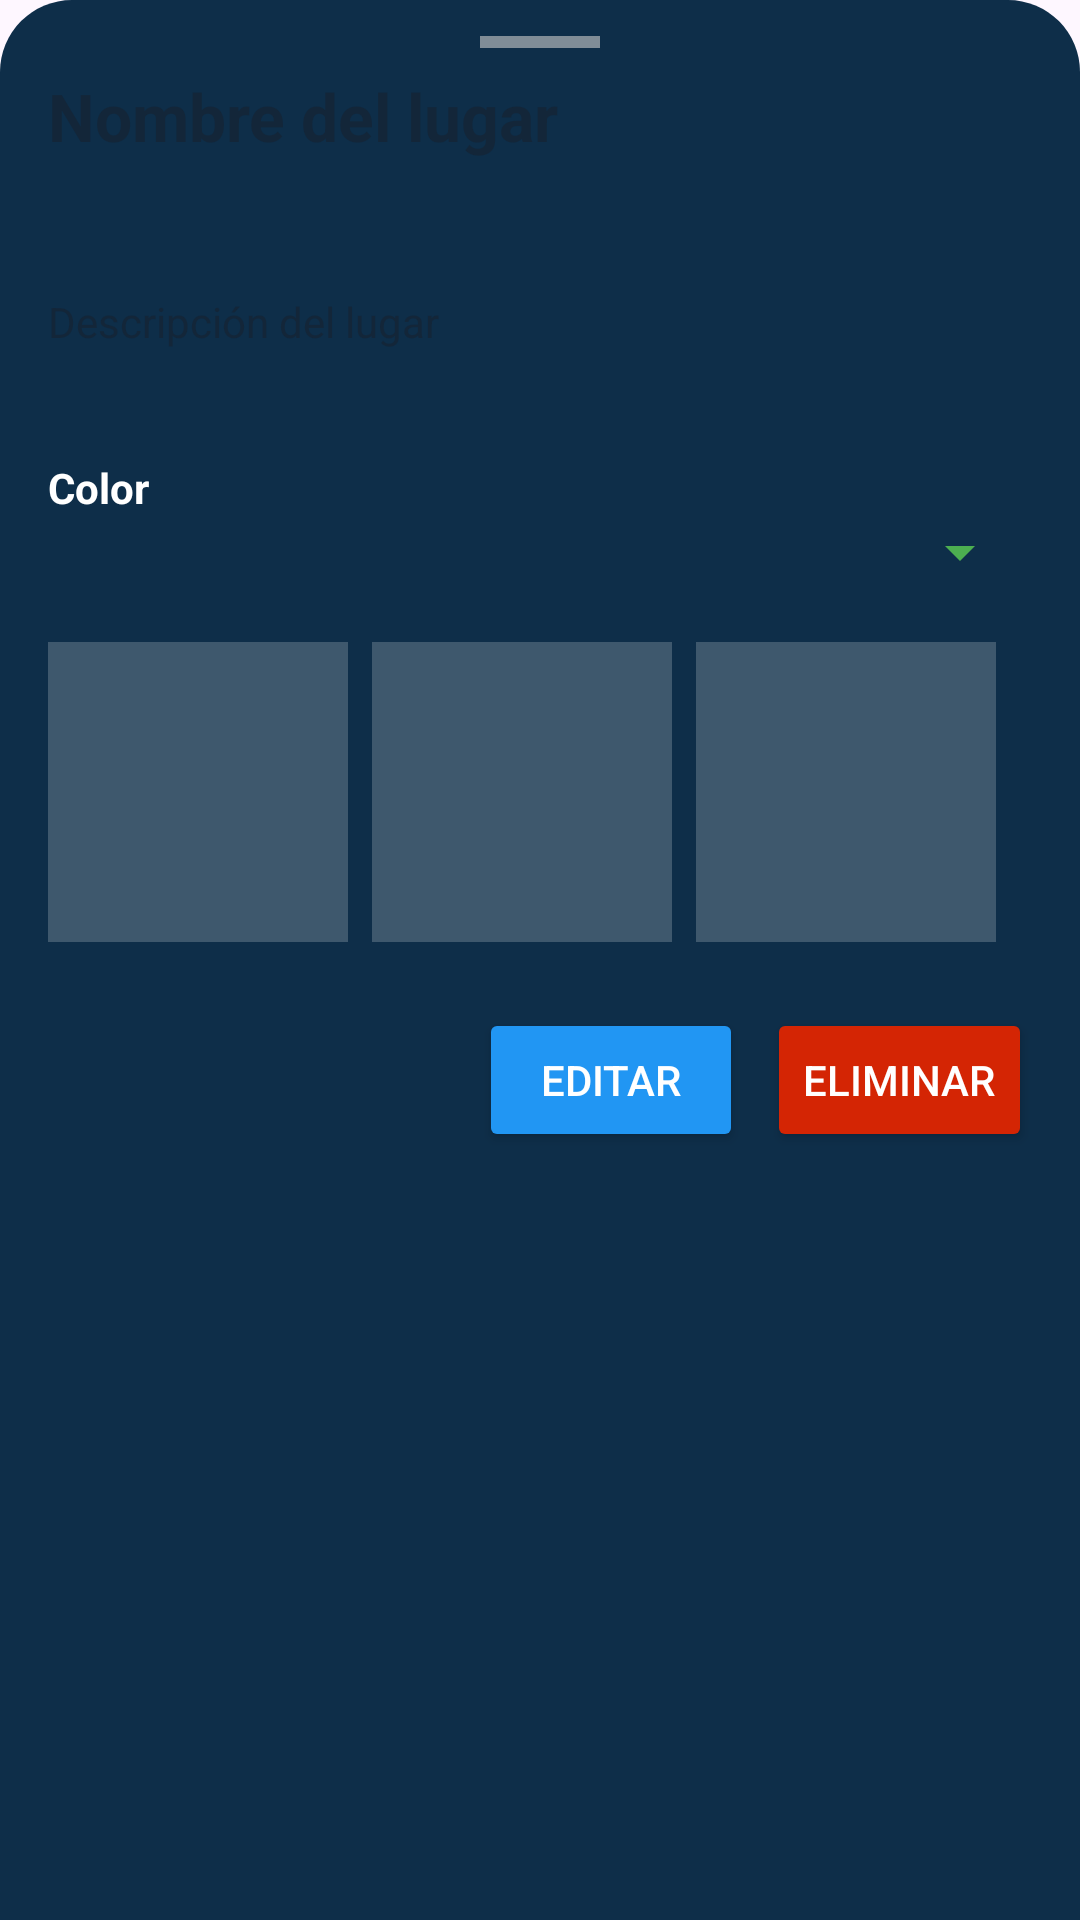

The Android layout XML behind this screen, and the referenced resources:
<!-- AndroidManifest.xml: application theme Theme.IndoorView -->
<!-- res/layout/bottom_sheet_detalle_lugarespacio_crud.xml -->
<?xml version="1.0" encoding="utf-8"?>
<LinearLayout xmlns:android="http://schemas.android.com/apk/res/android"
    android:layout_width="match_parent"
    android:layout_height="wrap_content"
    android:orientation="vertical"
    android:background="@drawable/bg_bottom_sheet"
    android:paddingBottom="20dp">

    
    <View
        android:layout_width="40dp"
        android:layout_height="4dp"
        android:layout_gravity="center_horizontal"
        android:layout_marginTop="12dp"
        android:layout_marginBottom="8dp"
        android:background="#CCCCCC"
        android:alpha="0.6" />

    
    <EditText
        android:id="@+id/et_nombre"
        android:layout_width="match_parent"
        android:layout_height="wrap_content"
        android:paddingStart="16dp"
        android:paddingEnd="16dp"
        android:paddingBottom="8dp"
        android:textColor="@android:color/white"
        android:textSize="22sp"
        android:textStyle="bold"
        android:background="@android:color/transparent"
        android:enabled="false"
        android:hint="Nombre del lugar" />


    
    <EditText
        android:id="@+id/et_descripcion"
        android:layout_width="match_parent"
        android:layout_height="wrap_content"
        android:layout_marginTop="16dp"
        android:paddingStart="16dp"
        android:paddingEnd="16dp"
        android:paddingBottom="8dp"
        android:textColor="#E0E0E0"
        android:textSize="14sp"
        android:background="@android:color/transparent"
        android:enabled="false"
        android:minLines="3"
        android:hint="Descripción del lugar"
        android:lineSpacingExtra="4dp" />

    
    <TextView
        android:layout_width="match_parent"
        android:layout_height="wrap_content"
        android:text="Color"
        android:textColor="#FFFFFF"
        android:paddingStart="16dp"
        android:paddingTop="8dp"
        android:textStyle="bold" />

    
    <Spinner
        android:id="@+id/spinner_color"
        android:layout_width="match_parent"
        android:layout_height="wrap_content"
        android:layout_marginStart="16dp"
        android:layout_marginEnd="16dp"
        android:enabled="false"
        android:backgroundTint="#4CAF50"
        android:popupBackground="#2C2C2C"/>

    
    <HorizontalScrollView
        android:id="@+id/hsv_fotos"
        android:layout_width="match_parent"
        android:layout_height="120dp"
        android:layout_marginTop="8dp"
        android:scrollbars="horizontal"
        android:paddingStart="16dp"
        android:paddingEnd="1dp">

        <LinearLayout
            android:id="@+id/ll_fotos"
            android:layout_width="wrap_content"
            android:layout_height="match_parent"
            android:orientation="horizontal"
            android:gravity="center_vertical">

            <ImageView
                android:id="@+id/iv_foto1"
                android:layout_width="100dp"
                android:layout_height="100dp"
                android:layout_marginEnd="8dp"
                android:scaleType="centerCrop"
                android:background="#33FFFFFF"
                android:src="@drawable/ic_placeholder" />

            <ImageView
                android:id="@+id/iv_foto2"
                android:layout_width="100dp"
                android:layout_height="100dp"
                android:layout_marginEnd="8dp"
                android:scaleType="centerCrop"
                android:background="#33FFFFFF"
                android:src="@drawable/ic_placeholder" />

            <ImageView
                android:id="@+id/iv_foto3"
                android:layout_width="100dp"
                android:layout_height="100dp"
                android:scaleType="centerCrop"
                android:background="#33FFFFFF"
                android:src="@drawable/ic_placeholder" />

        </LinearLayout>
    </HorizontalScrollView>

    
    <LinearLayout
        android:layout_width="match_parent"
        android:layout_height="wrap_content"
        android:orientation="horizontal"
        android:gravity="end"
        android:paddingStart="16dp"
        android:paddingEnd="16dp"
        android:paddingTop="12dp">

        <Button
            android:id="@+id/btn_editar"
            android:layout_width="wrap_content"
            android:layout_height="wrap_content"
            android:text="Editar"
            android:textColor="#FFFFFF"
            android:backgroundTint="#2196F3"/>

        <Button
            android:id="@+id/btn_guardar"
            android:layout_width="wrap_content"
            android:layout_height="wrap_content"
            android:text="Guardar"
            android:layout_marginStart="8dp"
            android:visibility="gone"
            android:textColor="#FFFFFF"
            android:backgroundTint="#2196F3"/>

        <Button
            android:id="@+id/btn_eliminar"
            android:layout_width="wrap_content"
            android:layout_height="wrap_content"
            android:text="Eliminar"
            android:layout_marginStart="8dp"
            android:textColor="#FFFFFF"
            android:backgroundTint="#D42504"/>

    </LinearLayout>

</LinearLayout>
<!-- resources referenced by this layout -->
<resources>
  <!-- drawable bg_bottom_sheet (drawable) -->
  <?xml version="1.0" encoding="utf-8"?>
  <shape xmlns:android="http://schemas.android.com/apk/res/android"
      android:shape="rectangle">
  
      
      <solid android:color="#0E2E49" />
  
      
      <corners
          android:topLeftRadius="24dp"
          android:topRightRadius="24dp" />
  
      
  
  </shape>
  <style name="Theme.IndoorView" parent="Base.Theme.IndoorView" />
  <style name="Base.Theme.IndoorView" parent="Theme.Material3.DayNight.NoActionBar">
          
          
      </style>
</resources>
